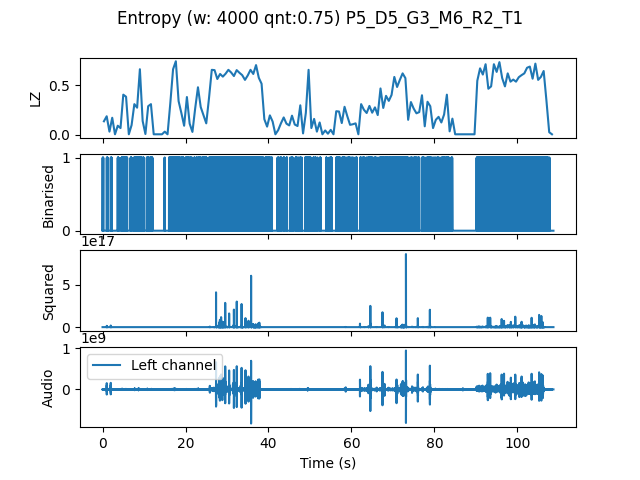

The file beside this chart, header and first rows:
, t0, LZ, CTW
mean, 652152, 0.309, 0.3808
0.0, 0.0, 0.1376, 0.1967
0.6667, 0.6667, 0.1885, 0.2245
1.333, 1.333, 0.03291, 0.04488
2.0, 2.0, 0.1735, 0.2736
2.667, 2.667, 0.005983, 0.0006453
3.333, 3.333, 0.09273, 0.1104
4.0, 4.0, 0.0688, 0.1328
4.667, 4.667, 0.4068, 0.5315
5.333, 5.333, 0.3859, 0.75
6.0, 6.0, 0.005983, 0.0006453
6.667, 6.667, 0.09872, 0.1258
7.333, 7.333, 0.3111, 0.352
8.0, 8.0, 0.2752, 0.5406
8.667, 8.667, 0.6641, 0.7221
9.333, 9.333, 0.1406, 0.2153
10.0, 10.0, 0.008974, 0.01277
10.67, 10.67, 0.2902, 0.485
11.33, 11.33, 0.3111, 0.3842
12.0, 12.0, 0.005983, 0.0006453
12.67, 12.67, 0.005983, 0.0006453
13.33, 13.33, 0.005983, 0.0006453
14.0, 14.0, 0.005983, 0.0006453
14.67, 14.67, 0.03291, 0.02792
15.33, 15.33, 0.005983, 0.0006453
16.0, 16.0, 0.3201, 0.3678
16.67, 16.67, 0.6641, 0.7498
17.33, 17.33, 0.7449, 0.7377
18.0, 18.0, 0.341, 0.4952
18.67, 18.67, 0.2214, 0.2442
19.33, 19.33, 0.09273, 0.1065
20.0, 20.0, 0.3829, 0.4501
20.67, 20.67, 0.1137, 0.125
21.33, 21.33, 0.02991, 0.02292
22.0, 22.0, 0.2692, 0.4305
22.67, 22.67, 0.4816, 0.624
23.33, 23.33, 0.2812, 0.3175
24.0, 24.0, 0.1974, 0.3013
24.67, 24.67, 0.1167, 0.1373
25.33, 25.33, 0.3739, 0.542
26.0, 26.0, 0.6581, 0.6974
26.67, 26.67, 0.6551, 0.6839
27.33, 27.33, 0.5654, 0.6371
28.0, 28.0, 0.6162, 0.6321
28.67, 28.67, 0.5893, 0.6266
29.33, 29.33, 0.6192, 0.9245
30.0, 30.0, 0.6581, 0.7211
30.67, 30.67, 0.6312, 0.66
31.33, 31.33, 0.5953, 0.621
32.0, 32.0, 0.6551, 0.6924
32.67, 32.67, 0.6282, 0.7136
33.33, 33.33, 0.6043, 0.6713
34.0, 34.0, 0.5564, 0.6627
34.67, 34.67, 0.6013, 0.6795
35.33, 35.33, 0.6581, 0.6801
36.0, 36.0, 0.6162, 0.6793
36.67, 36.67, 0.706, 0.6934
37.33, 37.33, 0.5773, 0.6272
38.0, 38.0, 0.5175, 0.6139
38.67, 38.67, 0.1585, 0.46
... 104 more rows
